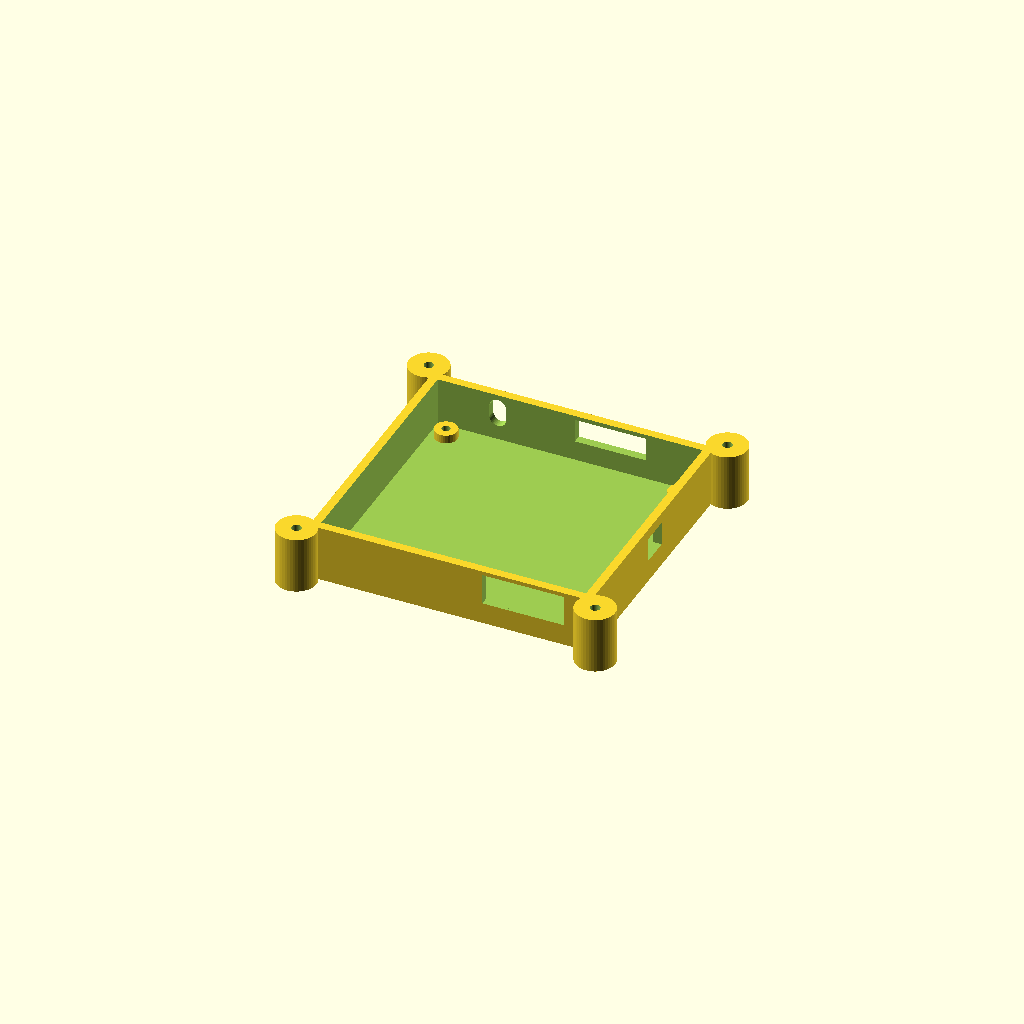
Cell 1: the model at its default parameters.
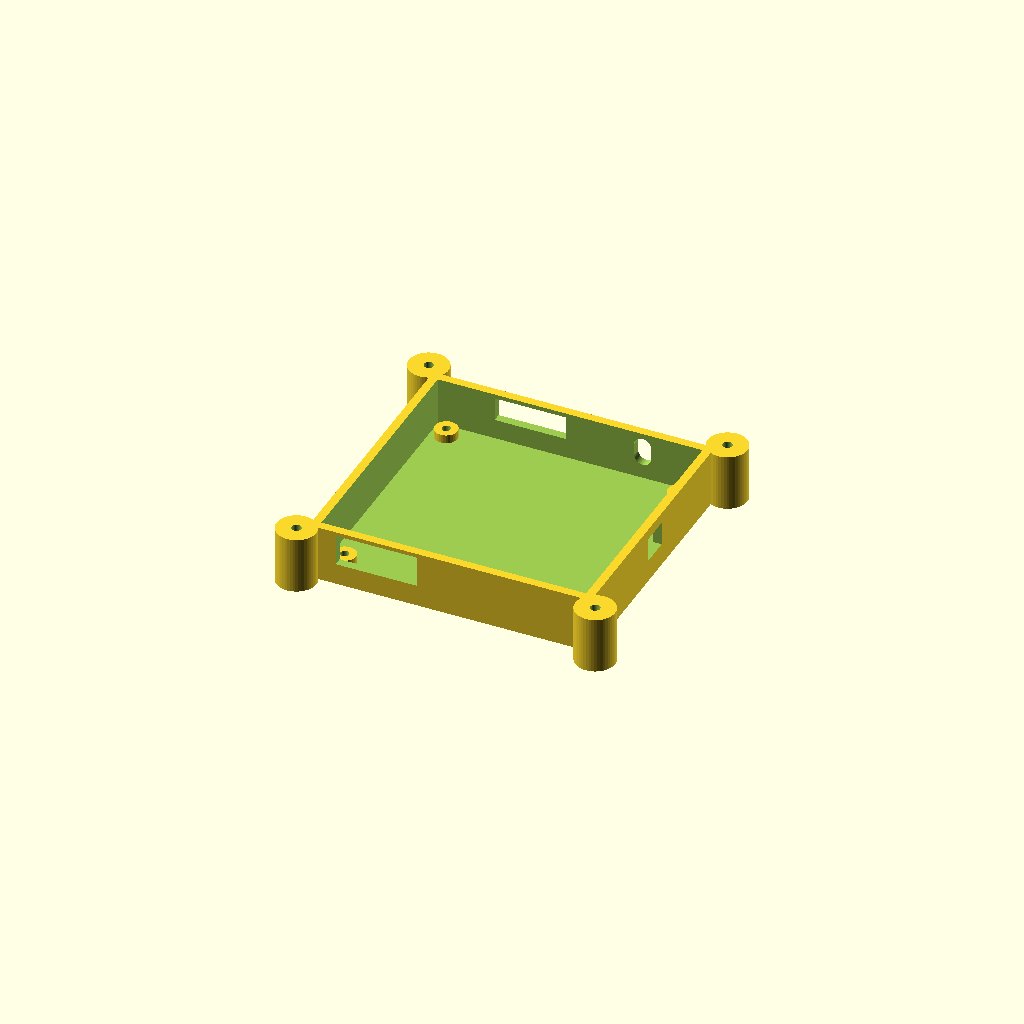
Cell 2 — mirror_x set to false, the other parameters unchanged.
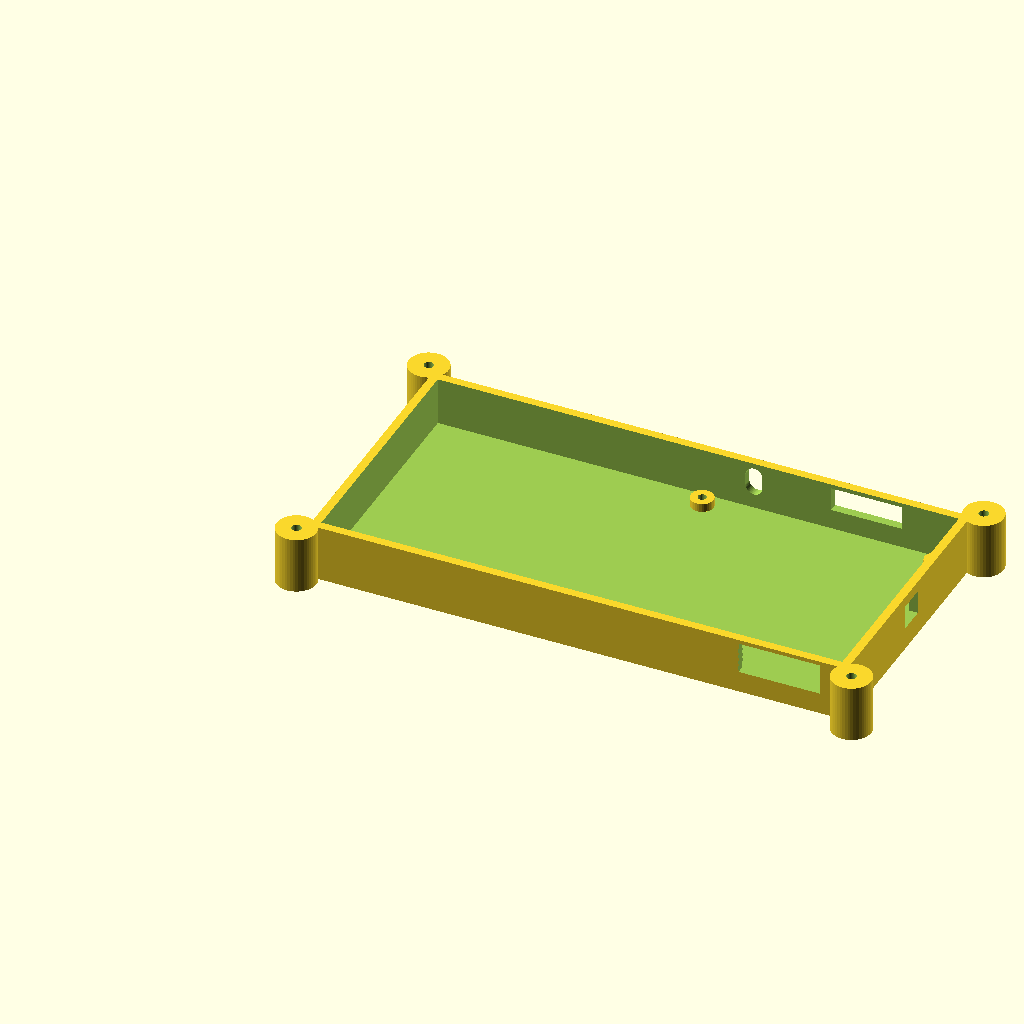
Cell 3: the same model with board_x = 180.6.
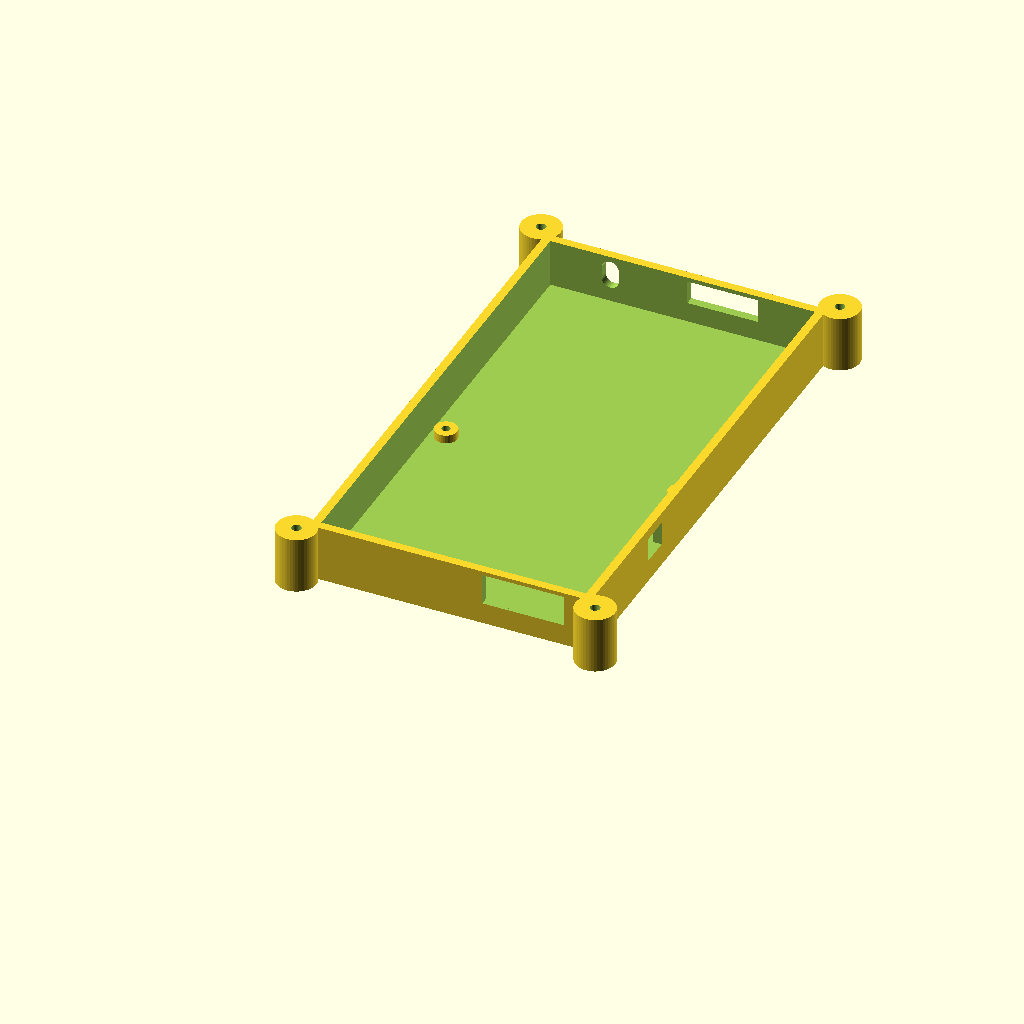
Cell 4 — board_y set to 170, the other parameters unchanged.
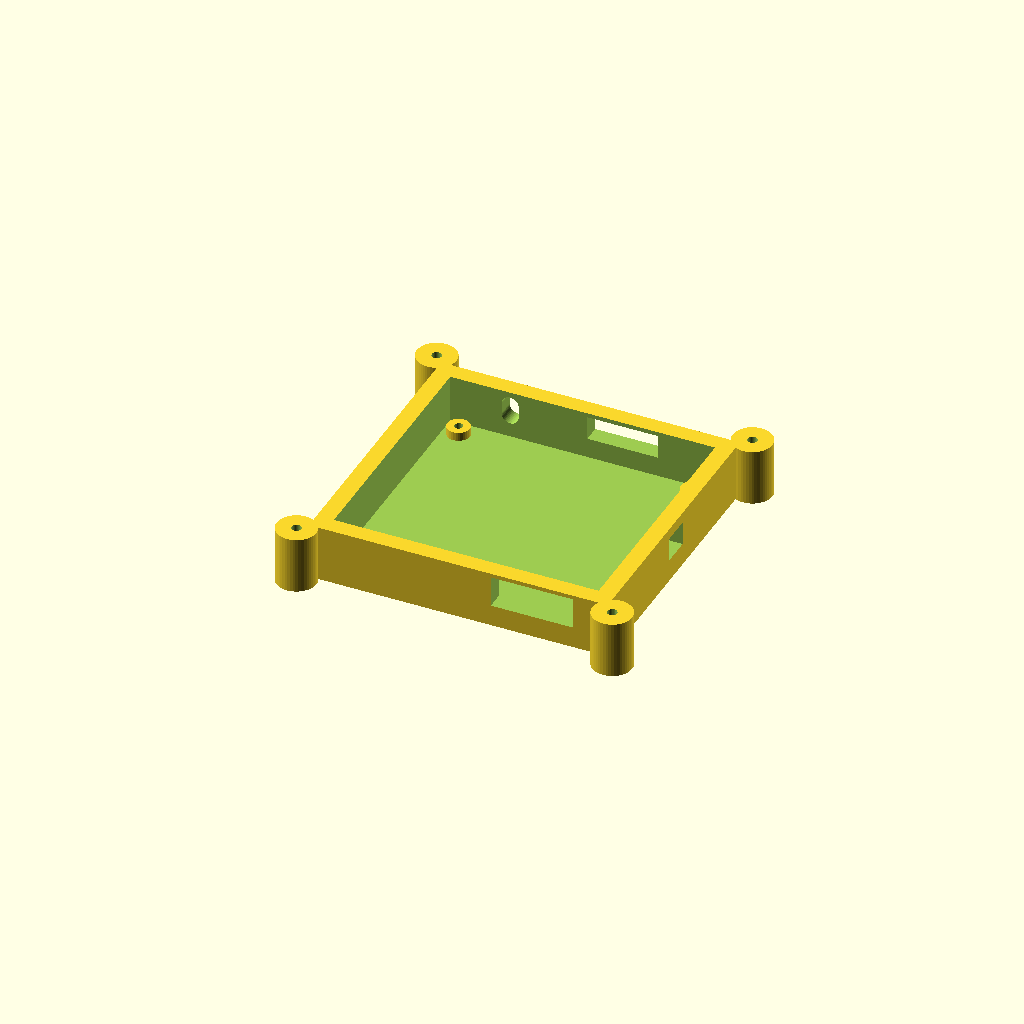
Cell 5: wall = 6 (everything else at default).
One fixed orthographic camera (rotation 55°, 0°, 25°; colour scheme Cornfield) for every cell.
OpenSCAD source file Gabinete ModemEYSE4G_LTE_Cat1_simcomA7670SA/gabinete_ModemEYSE4G_base_8.scad:
// ============================================================
// Gabinete - ModemEYSE4G_LTE_Cat1_simA7670SA - BASE (v8)
// Pieza separada: solo la base (paredes + piso + parantes de
// montaje + calados de conectores laterales). La tapa esta en
// el archivo gabinete_ModemEYSE4G_tapa_6.scad
// Sistema de coordenadas: origen en la esquina inferior
// izquierda de la placa (0,0), igual que se referencia en
// la conversacion de diseno.
//
// Cambios respecto a base_7: el calado de J4 (SMA) paso de un
// circulo simple de 8mm a una ranura tipo capsula (6mm ancho x
// 10mm alto), segun el dibujo de referencia de Damian.
// ============================================================

// ---------- PARAMETROS DE LA PLACA ----------
board_x = 90.3;         // ancho de la placa (mm)
board_y = 85.0;         // alto de la placa (mm)
board_thickness = 1.6;  // espesor del PCB (mm)

// ---------- PARAMETROS DEL GABINETE ----------
wall = 3.0;             // espesor de pared, hacia afuera (mm) - definido por Damian
floor_thickness = 3.0;  // espesor del piso - ASUNCION: igual al espesor de pared,
                        // confirmar con Damian si debe ser distinto
box_ext_height = 20.0;  // altura EXTERIOR de la caja (sin contar la tapa) - definido por Damian
clearance_xy = 1.5;     // holgura alrededor de la placa (mm)

// La placa se apoya con la cara de componentes hacia ARRIBA (+Z), sujeta
// por tornillos insertados desde arriba en H1-H4 hacia parantes que
// suben desde el piso del gabinete. La cara inferior de la placa NO
// tiene componentes (es la cara "back"), asi que este hueco es solo
// la altura estructural del parante, no un espacio para alojar partes.
floor_to_board = 3;

// Referencia de altura "piso del PCB" (superficie superior, donde
// asientan los componentes) usada para todos los calados de conectores,
// tal como la definio Damian: piso del gabinete (Z=0) + pared (3mm)
// + teton (floor_to_board) + espesor de PCB (1.6mm).
pcb_top_z = floor_thickness + floor_to_board + board_thickness; // = 7.6mm

// ---------- ESPEJADO EN X ----------
// La placa se coloca con la cara de componentes hacia arriba (+Z),
// pero al hacerlo, el eje X queda invertido respecto a como KiCad
// lo guarda en el archivo (que siempre referencia la vista desde
// arriba mirando el F.Cu tal cual se dibuja en el editor). Por eso
// TODAS las coordenadas X de conectores/holes/LEDs se espejan con
// esta funcion antes de usarse. Las coordenadas "_kicad" que siguen
// abajo son las crudas, tal cual figuran en el .kicad_pcb - no las
// toques a mano, se recalculan solas via mirror_x().
mirror_x = true;
function mx(x) = mirror_x ? (board_x - x) : x;

// ---------- MOUNTING HOLES ----------
// Coordenadas crudas de KiCad (relativas a 0,0 de la placa):
// H1: esquina inferior izquierda, H2: superior izquierda,
// H3: superior derecha, H4: inferior derecha
mount_holes_kicad = [
    [4.0, 81.0],   // H1
    [4.1, 4.1],    // H2
    [86.2, 4.1],   // H3
    [86.3, 80.9]   // H4
];
mount_holes = [ for (p = mount_holes_kicad) [mx(p[0]), p[1]] ];
mount_hole_d = 4.0;     // diametro del taladro NPTH (confirmado en drill file)
standoff_od = 8.0;      // diametro externo del standoff/boss - AJUSTAR a gusto
screw_d = 3.0;          // diametro de tornillo autorroscante - CONFIRMAR con Damian

// ---------- CONECTORES ----------
// Coordenadas X crudas de KiCad, ya pasadas por mx() abajo.
// Cada conector tiene su propia altura de calado en Z, medida desde
// pcb_top_z segun lo definido con Damian.

// J1 y J5 (alimentacion): calado rectangular 20mm ancho, 11mm alto
// (reducido desde 15mm para entrar en la caja de 20mm).
conn_J1J5_w = 20;
conn_J1J5_h = 11;
conn_J1J5_z = pcb_top_z + conn_J1J5_h/2; // = 13.1mm

conn_J1_terminal = [mx(23.7), conn_J1J5_w, conn_J1J5_h]; // pared trasera (y=0)
conn_J5_barrel   = [mx(14.9), conn_J1J5_w, conn_J1J5_h]; // pared trasera (y=0)

// J4 (SMA): ranura tipo capsula (rectangulo con extremos redondeados),
// mas grande que el simple circulo de 8mm que tenia antes, segun el
// dibujo de referencia de Damian. Centro en Z igualado al criterio de
// J1/J5 (13.1mm) para que entre con margen dentro de la caja de 20mm.
conn_J4_slot_w = 6;   // ancho de la ranura
conn_J4_slot_h = 10;  // alto de la ranura (capsula vertical)
conn_J4_sma_x = mx(70.7);           // pared frontal (y=board_y)
conn_J4_sma_z = conn_J1J5_z;        // = 13.1mm, mismo criterio que J1/J5

// J2 (DB9 hembra a 90 grados): calado rectangular. Arranca a 2.5mm
// sobre el piso del PCB y sube 8.4mm (el maximo que entra sin agrandar
// la caja, confirmado por Damian). Ancho tomado de la separacion entre
// tornillos propios del conector (25mm) - ASUNCION, confirmar que el
// ancho real de la carcasa no sea mayor a eso.
conn_J2_w = 25;
conn_J2_h = 8.4;
conn_J2_z_start = pcb_top_z + 2.5;
conn_J2_z = conn_J2_z_start + conn_J2_h/2; // = 14.3mm
conn_J2_db9 = [mx(31.0), conn_J2_w, conn_J2_h]; // pared frontal (y=board_y)

// USB-C de U5 (Black Pill): pared derecha, a 44.1mm a lo largo del eje Y.
// OJO: tal como esta este bloque (igual al archivo subido), el calado
// real en el modulo mas abajo usa conn_J2_db9[2] (8.4mm, la altura de
// J2) en vez de conn_J1J5_h (11mm) - quedo pendiente de esa correccion,
// que se discutio en el mensaje anterior y todavia no se aplico aca.
conn_usbc_w = 10;
conn_usbc_h = 5; // valor sin usar actualmente por el bug mencionado arriba
conn_usbc_z = pcb_top_z + 7.5;
conn_usbc_y = 44.1; // a lo largo de la pared derecha (coordenada Y real, no se espeja)

// J3 (U.FL) es interno, no necesita corte en el gabinete.

// ============================================================
// MODULOS
// ============================================================

module mounting_boss(h) {
    difference() {
        cylinder(h = h, d = standoff_od, $fn = 32);
        cylinder(h = h + 1, d = screw_d, $fn = 32);
    }
}

// Forma "capsula" (estadio): rectangulo con extremos semicirculares,
// orientada verticalmente (alto > ancho). Usada para la ranura de J4.
module capsula_2d(w, h) {
    hull() {
        translate([0, (h - w) / 2]) circle(d = w, $fn = 48);
        translate([0, -(h - w) / 2]) circle(d = w, $fn = 48);
    }
}

// Dimensiones exteriores totales de la caja
outer_x = board_x + 2 * (wall + clearance_xy);
outer_y = board_y + 2 * (wall + clearance_xy);
offset_x = wall + clearance_xy; // offset del (0,0) de la placa dentro de la caja
offset_y = wall + clearance_xy;

// ---------- OREJITAS DE SUJECION TAPA-BASE ----------
// 4 orejitas externas al contorno de la placa, una en cada vertice de
// la caja, para unir tapa y base con tornillo de 5/32" (3.97mm).
// Posicionadas por fuera del rectangulo exterior (no chocan con los
// parantes H1-H4, que estan del lado de adentro).
ear_screw_d = 3.97;      // 5/32" en mm
ear_pilot_d = 3.4;       // agujero piloto en la base para autorroscante
ear_clearance_d = 4.3;   // agujero pasante en la tapa (holgura sobre el tornillo)
ear_d = 14;              // diametro de la orejita
ear_reach = 3;           // cuanto se corre el centro de la orejita mas alla
                          // del vertice de la caja (mantiene solape con la
                          // pared para que quede bien pegada, no solo tangente)
ear_pilot_depth = 8;      // profundidad del agujero piloto en la base

// Centros de las 4 orejitas (vertices de la caja, corridos hacia afuera)
ear_centers = [
    [-ear_reach, -ear_reach],
    [outer_x + ear_reach, -ear_reach],
    [-ear_reach, outer_y + ear_reach],
    [outer_x + ear_reach, outer_y + ear_reach]
];

module orejita_base(p) {
    difference() {
        // La orejita abarca toda la altura de la caja, pegada a la
        // esquina para quedar bien unida estructuralmente
        translate([p[0], p[1], 0])
            cylinder(h = box_ext_height, d = ear_d, $fn = 48);
        // Agujero piloto autorroscante, entrando desde arriba
        translate([p[0], p[1], box_ext_height - ear_pilot_depth])
            cylinder(h = ear_pilot_depth + 1, d = ear_pilot_d, $fn = 32);
    }
}

module orejitas_base() {
    for (p = ear_centers) orejita_base(p);
}

module base_gabinete() {
    difference() {
        union() {
            // Cascaron exterior (piso + paredes), altura EXTERIOR fija = box_ext_height
            difference() {
                cube([outer_x, outer_y, box_ext_height]);
                translate([wall, wall, floor_thickness])
                    cube([outer_x - 2*wall, outer_y - 2*wall,
                          box_ext_height - floor_thickness + 1]);
            }
            // Bosses de montaje, en coordenadas reales de H1-H4
            for (p = mount_holes) {
                translate([p[0] + offset_x, p[1] + offset_y, floor_thickness])
                    mounting_boss(floor_to_board);
            }
        }

        // ---- Calados laterales ----
        // Pared trasera (y=0): J1 y J5
        translate([conn_J1_terminal[0] + offset_x, -1, conn_J1J5_z])
            rotate([-90,0,0])
            linear_extrude(height = wall + 2)
            square([conn_J1_terminal[1], conn_J1_terminal[2]], center = true);

        translate([conn_J5_barrel[0] + offset_x, -1, conn_J1J5_z])
            rotate([-90,0,0])
            linear_extrude(height = wall + 2)
            square([conn_J5_barrel[1], conn_J5_barrel[2]], center = true);

        // Pared frontal (y=outer_y): J2 y J4
        translate([conn_J2_db9[0] + offset_x, outer_y - wall - 1, conn_J2_z])
            rotate([-90,0,0])
            linear_extrude(height = wall + 2)
            square([conn_J2_db9[1], conn_J2_db9[2]], center = true);

        translate([conn_J4_sma_x + offset_x, outer_y - wall - 1, conn_J4_sma_z])
            rotate([-90,0,0])
            linear_extrude(height = wall + 2)
            capsula_2d(conn_J4_slot_w, conn_J4_slot_h);

        // USB-C de U5: pared derecha (x = outer_x), a lo largo del eje Y.
        translate([
            outer_x - wall - 1, conn_usbc_y + offset_y - conn_usbc_w/2,
            conn_usbc_z - conn_J2_db9[2]/2 - 3 ])
        cube([wall + 2, conn_usbc_w, conn_J2_db9[2]]);
    }
}

base_gabinete();
orejitas_base();
Customizer parameters (derived from the source; name, type, default, range or options):
board_x: number, default 90.3
board_y: number, default 85
board_thickness: number, default 1.6
wall: number, default 3
floor_thickness: number, default 3
box_ext_height: number, default 20
clearance_xy: number, default 1.5
floor_to_board: number, default 3
mirror_x: bool, default true
